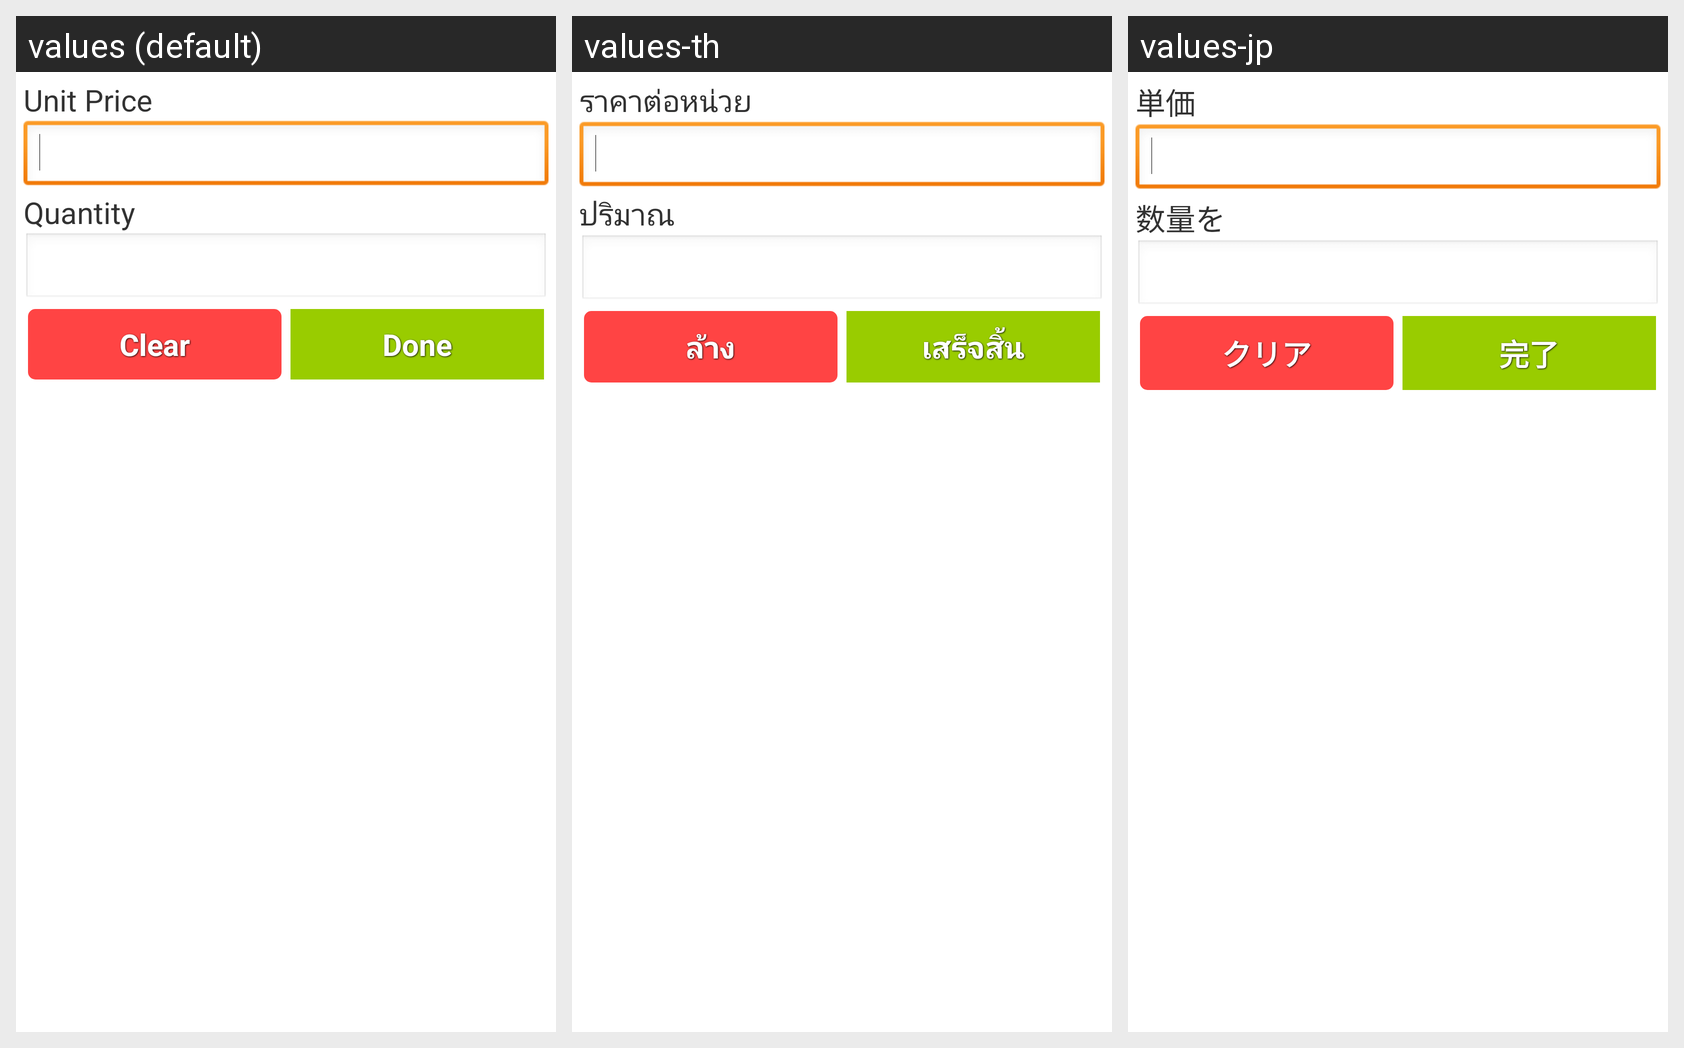

For this localized Android screen grid, give each drawn string resource with its value in every locale shown.
Android screen res/layout/layout_addproductlot.xml rendered under 3 locales, left to right: values (default), values-th, values-jp. Device: Nexus 5 (rendered at 1080×1920; each locale shown at half size, 540×960, under a caption strip naming it); theme AppTheme.
Strings drawn on this screen, with the default value and each locale's value (text and hints the layout hard-codes, and strings that could not be matched under every locale, appear in the picture but are not listed):

unit_price
  values: Unit Price
  values-th: ราคาต่อหน่วย
  values-jp: 単価

quantity
  values: Quantity
  values-th: ปริมาณ
  values-jp: 数量を

clear
  values: Clear
  values-th: ล้าง
  values-jp: クリア

confirm
  values: Done
  values-th: เสร็จสิ้น
  values-jp: 完了
